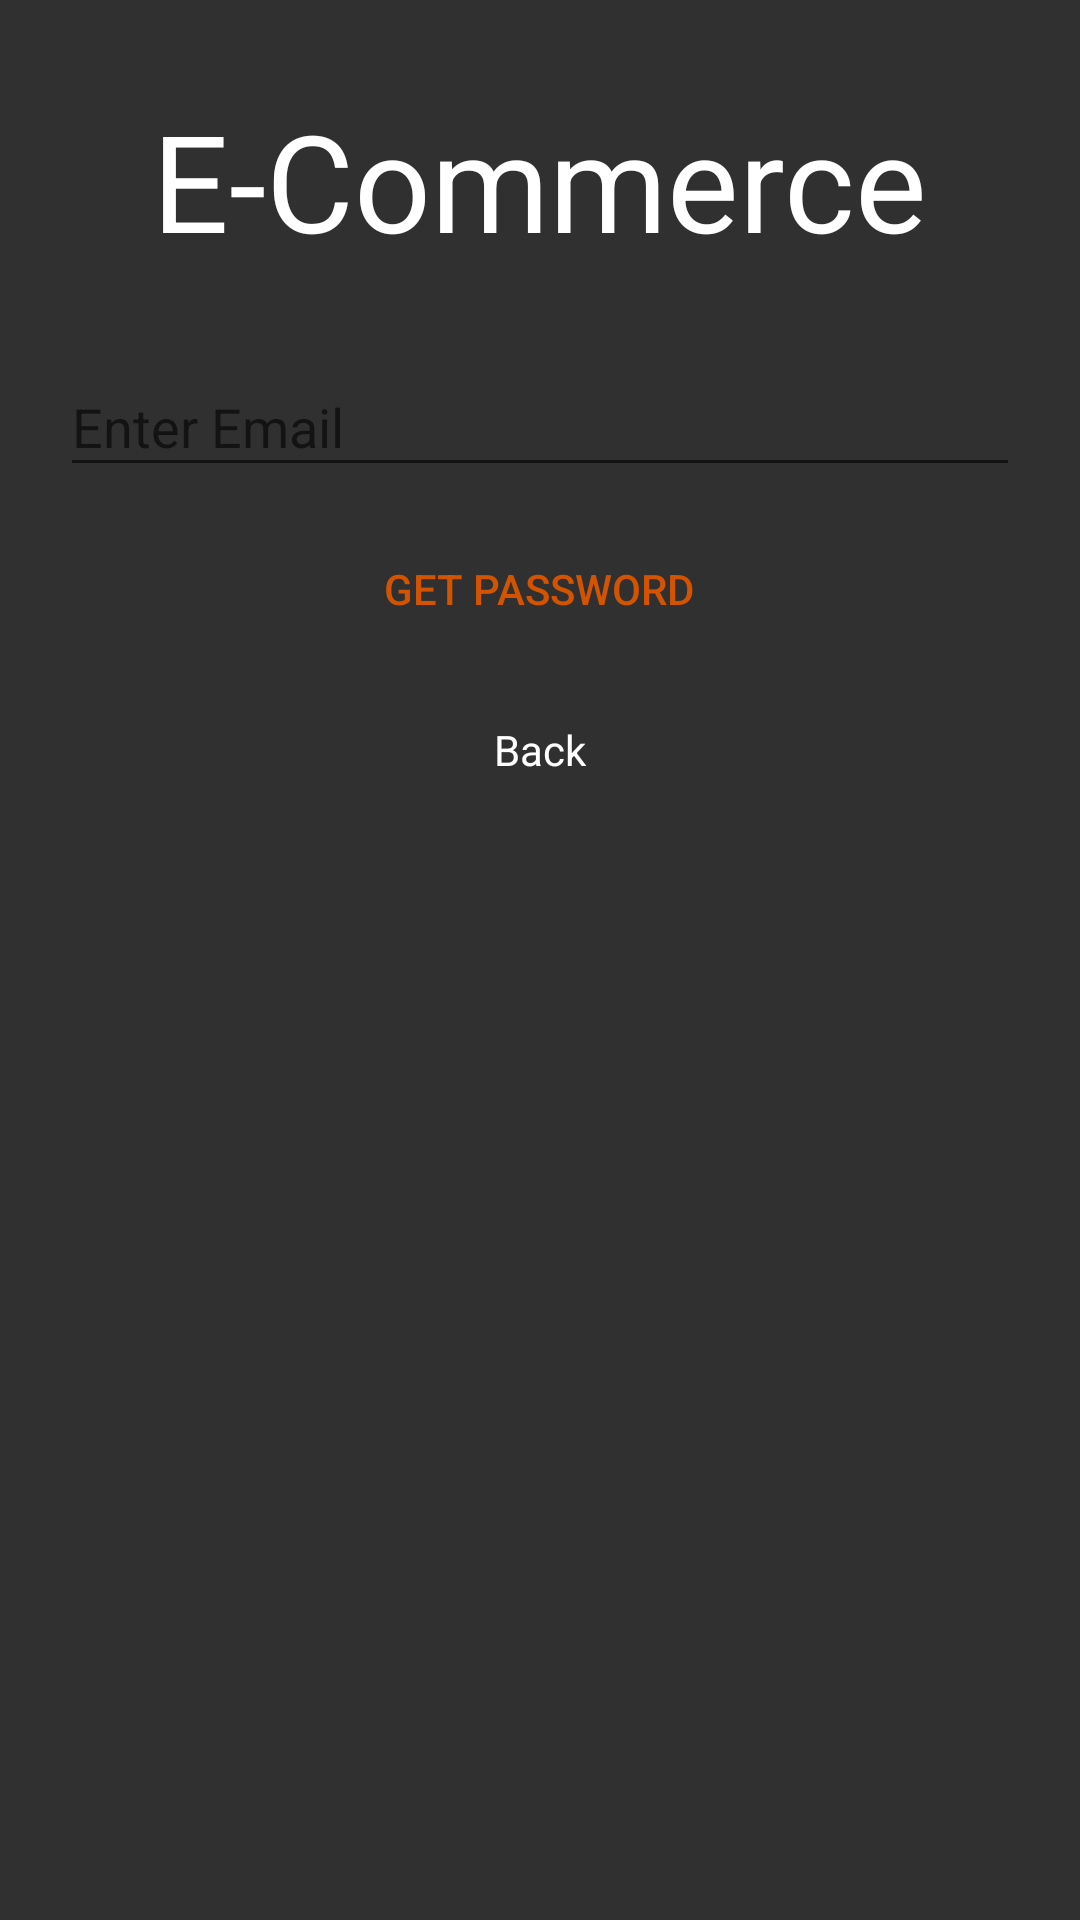

Write the Android layout XML for this screen, with the resource values it uses.
<!-- AndroidManifest.xml: activity theme Theme.AppCompat.NoActionBar -->
<!-- res/layout/activity_forgot_password.xml -->
<?xml version="1.0" encoding="utf-8"?>
<androidx.constraintlayout.widget.ConstraintLayout
        xmlns:android="http://schemas.android.com/apk/res/android"
        xmlns:tools="http://schemas.android.com/tools"
        android:layout_width="match_parent"
        android:layout_height="match_parent"
        android:gravity="center"
        android:background="@color/gradient_background"
        tools:context=".activity.ForgotPasswordActivity">

    <LinearLayout
            android:layout_width="match_parent"
            android:layout_height="wrap_content"
            android:padding="20dp"
            android:gravity="center"
            android:theme="@style/AppTheme"
            android:orientation="vertical"
            tools:ignore="MissingConstraints">

        <TextView
                android:layout_marginTop="10dp"
                android:textColor="#fff"
                android:textSize="45sp"
                android:id="@+id/appName"
                android:layout_width="wrap_content"
                android:layout_height="wrap_content"
                android:layout_below="@id/logo"
                android:text="@string/app_name"
                android:layout_marginBottom="20dp"
                android:layout_centerHorizontal="true"/>


        <com.google.android.material.textfield.TextInputLayout
                android:layout_width="match_parent"
                android:layout_height="wrap_content">

            <EditText
                    android:id="@+id/forgotPassEmail"
                    android:layout_width="match_parent"
                    android:layout_height="wrap_content"
                    android:hint="@string/prompt_email"
                    android:inputType="textEmailAddress"
                    android:maxLines="1"
                    android:singleLine="true"/>

        </com.google.android.material.textfield.TextInputLayout>

        <LinearLayout
                android:layout_width="match_parent"
                android:layout_height="wrap_content"
                android:gravity="center_horizontal"
                android:layout_marginTop="10dp"
                android:orientation="horizontal">

            <Button
                    android:layout_width="wrap_content"
                    android:layout_height="wrap_content"
                    android:id="@+id/send"
                    android:text="Get Password"
                    style="@style/AppTheme.RoundedCornerMaterialButton"/>

        </LinearLayout>

        <TextView
                android:id="@+id/goBack"
                android:layout_width="wrap_content"
                android:layout_height="wrap_content"
                android:layout_marginTop="10dp"
                android:paddingBottom="10dp"
                android:paddingLeft="20dp"
                android:paddingRight="20dp"
                android:paddingTop="10dp"
                android:text="@string/back"
                android:textColor="@color/colorAccent"/>
    </LinearLayout>

</androidx.constraintlayout.widget.ConstraintLayout>
<!-- resources referenced by this layout -->
<resources>
  <color name="colorAccent">#fff</color>
  <string name="app_name">E-Commerce</string>
  <string name="back">Back</string>
  <string name="prompt_email">Enter Email</string>
  <style name="AppTheme" parent="Theme.AppCompat.Light.DarkActionBar">
          
          <item name="colorPrimary">@color/colorPrimary</item>
          <item name="colorPrimaryDark">@color/colorPrimaryDark</item>
          <item name="colorAccent">@color/colorAccent</item>
          
      </style>
  <style name="AppTheme.RoundedCornerMaterialButton" parent="Widget.AppCompat.Button.Colored">
          <item name="android:background">@drawable/rounded_shape</item>
          <item name="colorButtonNormal">@color/colorPrimary</item>
          <item name="colorControlHighlight">@color/colorAccent</item>
          <item name="android:textColor">@color/colorPrimaryDark</item>
          <item name="android:paddingLeft">20dp</item>
          <item name="android:paddingRight">20dp</item>
      </style>
  <color name="colorPrimary">#e67e22</color>
  <color name="colorPrimaryDark">#d35400</color>
</resources>
